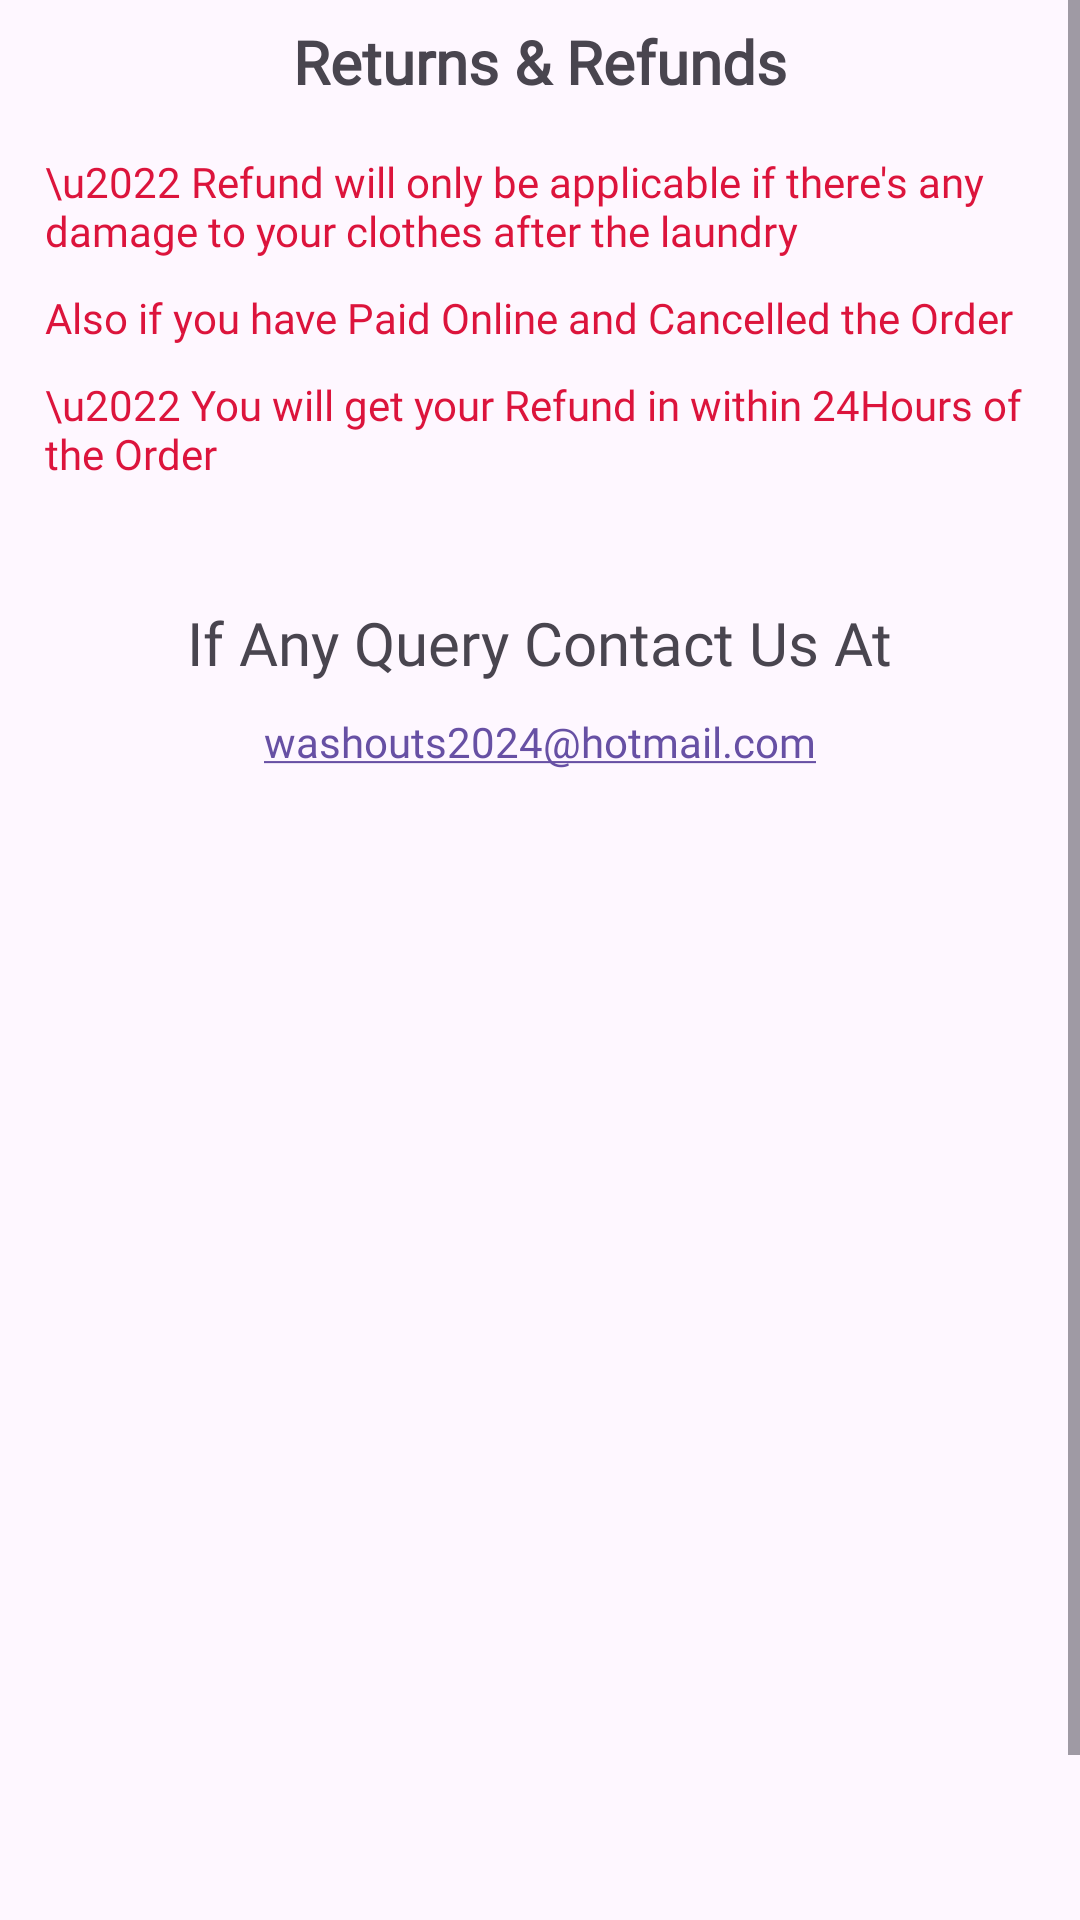

This screen was rendered from an Android layout file. Write that file and the resources it references.
<!-- AndroidManifest.xml: activity theme Theme.WashOuts.PopUp -->
<!-- res/layout/activity_refund_help.xml -->
<?xml version="1.0" encoding="utf-8"?>
<ScrollView xmlns:android="http://schemas.android.com/apk/res/android"
    xmlns:app="http://schemas.android.com/apk/res-auto"
    xmlns:tools="http://schemas.android.com/tools"
    android:layout_width="match_parent"
    android:layout_height="match_parent"
    tools:context=".help.RefundHelpActivity">

    <RelativeLayout
        android:layout_width="match_parent"
        android:layout_height="700dp">

        <TextView
            android:id="@+id/helpHeading"
            android:layout_width="wrap_content"
            android:layout_height="wrap_content"
            android:text="Returns &amp; Refunds"
            android:fontFamily="@font/cal"
            android:textSize="20sp"
            android:layout_centerHorizontal="true"
            android:layout_margin="7dp"
            android:textStyle="bold"/>

        <TextView
            android:id="@+id/helpText1"
            android:layout_width="wrap_content"
            android:layout_height="wrap_content"
            android:fontFamily="@font/cal"
            android:text="\u2022 Refund will only be applicable if there's any damage to your clothes after the laundry"
            android:layout_marginTop="10dp"
            android:layout_marginStart="15dp"
            android:textColor="@color/red"
            android:layout_below="@id/helpHeading"/>
        <TextView
            android:id="@+id/helpText2"
            android:layout_width="wrap_content"
            android:layout_height="wrap_content"
            android:text="Also if you have Paid Online and Cancelled the Order"
            android:layout_marginTop="10dp"
            android:fontFamily="@font/cal"
            android:layout_marginStart="15dp"
            android:textColor="@color/red"
            android:layout_below="@id/helpText1"/>
        <TextView
            android:id="@+id/helpText3"
            android:layout_width="wrap_content"
            android:fontFamily="@font/cal"
            android:layout_height="wrap_content"
            android:text="\u2022 You will get your Refund in within 24Hours of the Order"
            android:layout_marginTop="10dp"
            android:layout_marginStart="15dp"
            android:textColor="@color/red"
            android:layout_below="@id/helpText2"/>

        <LinearLayout
            android:layout_width="match_parent"
            android:layout_height="wrap_content"
            android:orientation="vertical"
            android:layout_below="@id/helpText3"
            android:layout_marginTop="40dp"
            android:gravity="center">

            <TextView
                android:id="@+id/contact"
                android:layout_width="wrap_content"
                android:layout_height="wrap_content"
                android:fontFamily="@font/cal"
                android:text="If Any Query Contact Us At"
                android:textSize="20sp"
                android:layout_marginBottom="10dp"/>

            <TextView
                android:id="@+id/mail"
                android:fontFamily="@font/cal"
                android:layout_width="wrap_content"
                android:layout_height="wrap_content"
                android:text="washouts2024@hotmail.com"
                android:textColor="@color/linkColor"
                android:clickable="true"
                android:focusable="true"
                android:autoLink="email" />
        </LinearLayout>
    </RelativeLayout>

</ScrollView>
<!-- resources referenced by this layout -->
<resources>
  <color name="linkColor">#0000FF</color>
  <color name="red">#DC143C</color>
  <style name="Theme.WashOuts.PopUp">
          <item name="android:windowIsTranslucent">true</item>
          <item name="android:windowCloseOnTouchOutside">true</item>
          <item name="android:backgroundDimEnabled">true</item>
          <item name="android:backgroundDimAmount">0.8</item>
      </style>
</resources>
